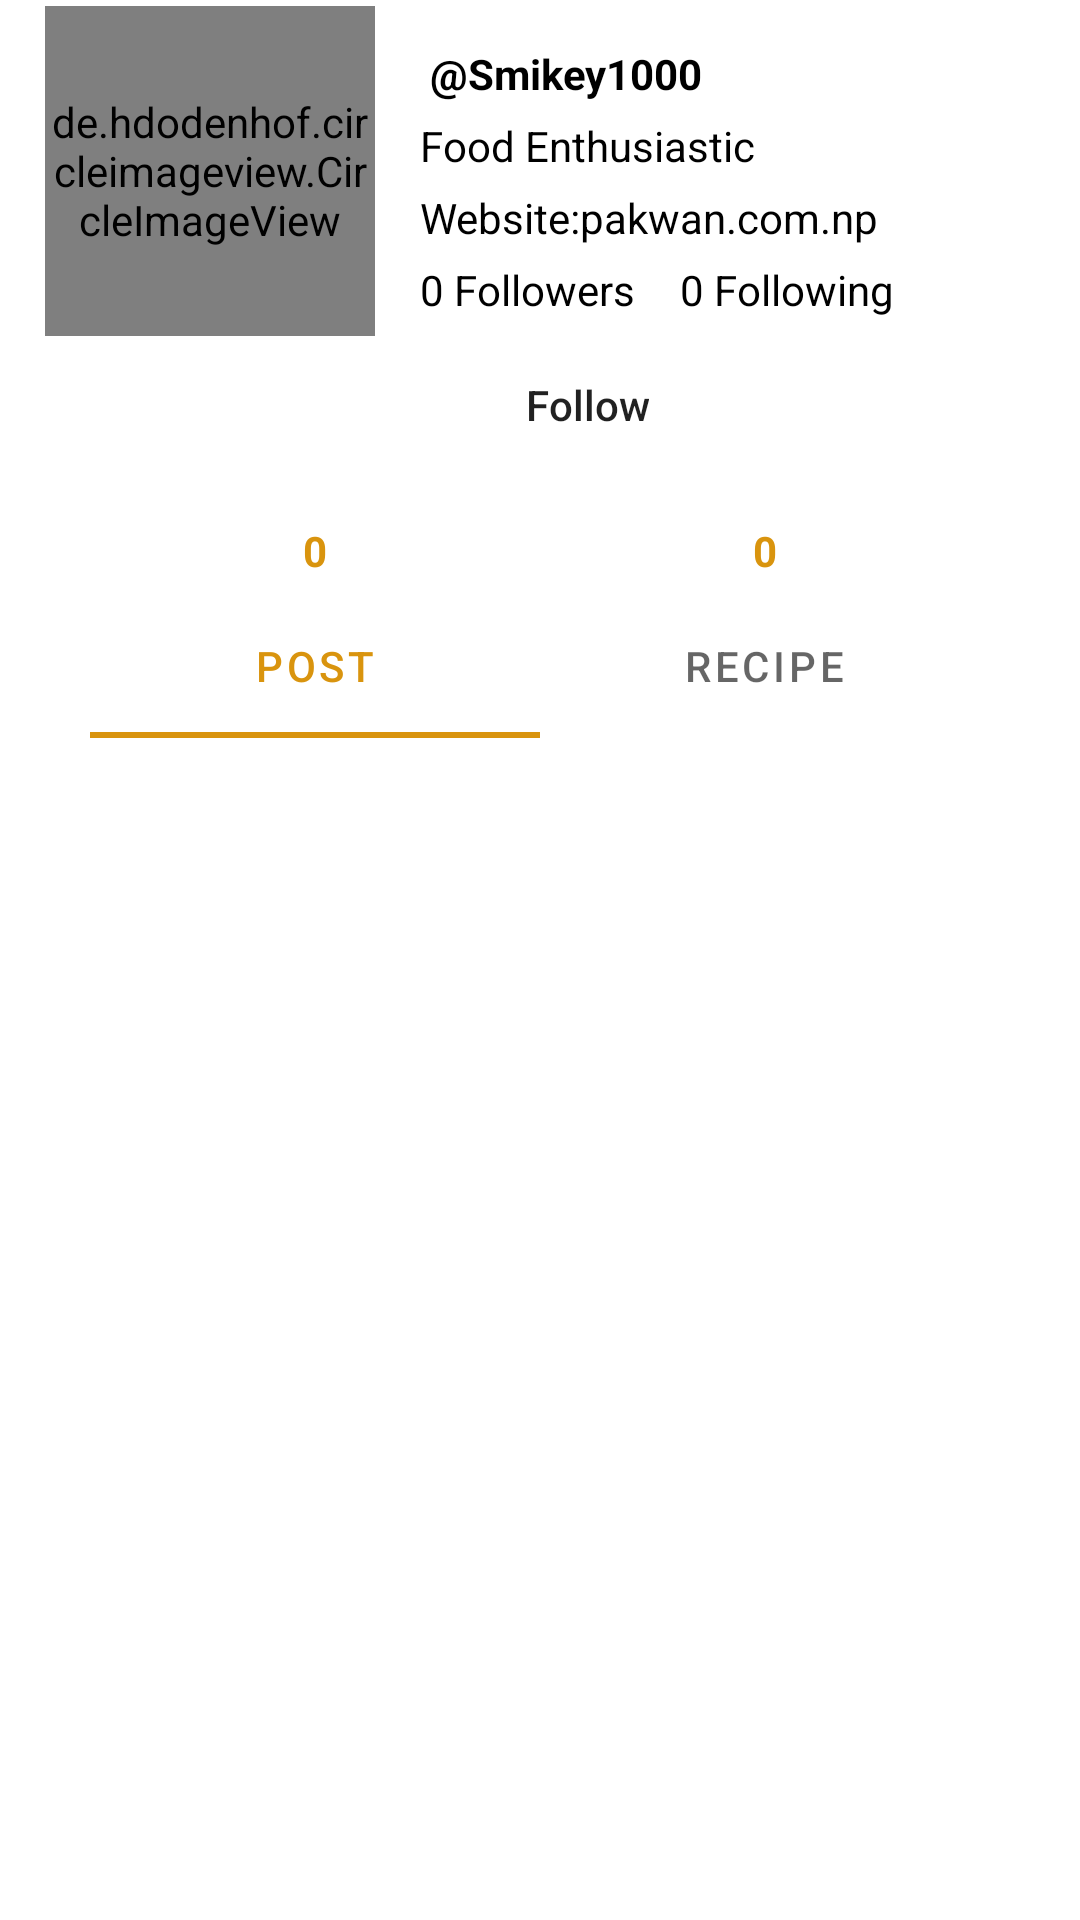

Here is an Android app screen rendered from its layout file. Give the layout XML and the strings, colors and styles it references.
<!-- AndroidManifest.xml: application theme Theme.Pakwan -->
<!-- res/layout/activity_view_other_profile.xml -->
<?xml version="1.0" encoding="utf-8"?>
<LinearLayout
    xmlns:android="http://schemas.android.com/apk/res/android"
    xmlns:app="http://schemas.android.com/apk/res-auto"
    xmlns:tools="http://schemas.android.com/tools"
    android:layout_width="match_parent"
    android:layout_height="wrap_content"
    android:layout_marginTop="5dp"
    android:layout_marginHorizontal="10dp"
    android:orientation="vertical"
    tools:context=".presentation.activity.ViewOtherProfileActivity">

    <androidx.constraintlayout.widget.ConstraintLayout
        android:layout_width="match_parent"
        android:layout_height="wrap_content">

        <de.hdodenhof.circleimageview.CircleImageView
            android:id="@+id/ap_profile_image"
            android:layout_width="110dp"
            android:layout_height="110dp"
            android:layout_marginStart="15dp"
            android:layout_marginTop="2dp"
            android:src="@drawable/pakwan"
            app:layout_constraintStart_toStartOf="parent"
            app:layout_constraintTop_toTopOf="parent" />

        <TextView
            android:id="@+id/ap_profile_name"
            android:layout_width="wrap_content"
            android:layout_height="wrap_content"
            android:layout_marginStart="15dp"
            android:layout_marginTop="15dp"
            android:text=" @Smikey1000"
            android:textColor="@color/black"
            android:textSize="14sp"
            android:textStyle="bold"
            app:layout_constraintStart_toEndOf="@+id/ap_profile_image"
            app:layout_constraintTop_toTopOf="parent" />

        <TextView
            android:id="@+id/ap_profile_description"
            android:layout_width="wrap_content"
            android:layout_height="wrap_content"
            android:layout_marginStart="15dp"
            android:layout_marginTop="5dp"
            android:text="Food Enthusiastic"
            android:textColor="@color/black"
            android:textSize="14sp"
            app:layout_constraintStart_toEndOf="@+id/ap_profile_image"
            app:layout_constraintTop_toBottomOf="@+id/ap_profile_name" />

        <TextView
            android:id="@+id/ap_profile_website"
            android:layout_width="wrap_content"
            android:layout_height="wrap_content"
            android:layout_marginStart="15dp"
            android:layout_marginTop="5dp"
            android:text="Website:pakwan.com.np"
            android:textColor="@color/black"
            android:textSize="14sp"
            app:layout_constraintStart_toEndOf="@+id/ap_profile_image"
            app:layout_constraintTop_toBottomOf="@+id/ap_profile_description" />
        <TextView
            android:id="@+id/ap_profile_followers"
            android:layout_width="wrap_content"
            android:layout_height="wrap_content"
            android:layout_marginStart="15dp"
            android:layout_marginTop="5dp"
            android:text="0 Followers"
            android:textColor="@color/black"
            android:textSize="14sp"
            app:layout_constraintStart_toEndOf="@+id/ap_profile_image"
            app:layout_constraintTop_toBottomOf="@+id/ap_profile_website" />
        <TextView
            android:id="@+id/ap_profile_following"
            android:layout_width="wrap_content"
            android:layout_height="wrap_content"
            android:layout_marginStart="15dp"
            android:layout_marginTop="5dp"
            android:text="0 Following"
            android:textColor="@color/black"
            android:textSize="14sp"
            app:layout_constraintStart_toEndOf="@+id/ap_profile_followers"
            app:layout_constraintTop_toBottomOf="@+id/ap_profile_website" />
        <Button
            android:id="@+id/ap_btn_following"
            android:layout_width="wrap_content"
            android:layout_height="wrap_content"
            android:layout_marginBottom="10dp"
            android:layout_marginTop="5dp"
            android:layout_marginStart="10dp"
            android:background="@drawable/golden_rounded_button"
            android:paddingHorizontal="25dp"
            android:text="Follow"
            android:textAllCaps="false"
            app:layout_constraintBottom_toBottomOf="parent"
            app:layout_constraintStart_toStartOf="@+id/ap_profile_website"
            app:layout_constraintTop_toBottomOf="@+id/ap_profile_followers" />
    </androidx.constraintlayout.widget.ConstraintLayout>

    <LinearLayout
        android:layout_width="300dp"
        android:layout_gravity="center"
        android:layout_height="wrap_content"
        android:gravity="center"
        android:orientation="horizontal">

        <TextView
            android:id="@+id/ap_postCounter"
            android:layout_width="wrap_content"
            android:layout_height="wrap_content"
            android:elevation="4dp"
            android:padding="5dp"
            android:text="0"
            android:textStyle="bold"
            android:gravity="center"
            android:layout_weight="1"
            android:textColor="@color/goldenColor"
            android:textSize="14sp" />

        <TextView
            android:id="@+id/ap_recipeCounter"
            android:layout_width="wrap_content"
            android:layout_height="wrap_content"
            android:elevation="4dp"
            android:padding="5dp"
            android:layout_weight="1"
            android:text="0"
            android:textStyle="bold"
            android:gravity="center"
            android:textColor="@color/goldenColor"
            android:textSize="14sp"/>

    </LinearLayout>

    <com.google.android.material.tabs.TabLayout
        android:id="@+id/ap_profile_tabLayout"
        android:layout_width="300dp"
        android:layout_height="wrap_content"
        android:layout_gravity="center"
        app:tabIndicatorColor="@color/colorPrimary"
        app:tabRippleColor="@color/goldenColor"
        app:tabSelectedTextColor="@color/colorPrimary">

        <com.google.android.material.tabs.TabItem
            android:layout_width="wrap_content"
            android:layout_height="wrap_content"
            android:text="Post" />

        <com.google.android.material.tabs.TabItem
            android:layout_width="wrap_content"
            android:layout_height="wrap_content"
            android:text="Recipe" />

    </com.google.android.material.tabs.TabLayout>

    <androidx.viewpager2.widget.ViewPager2
        android:id="@+id/ap_profile_viewPager"
        android:layout_width="match_parent"
        android:layout_height="wrap_content" />
</LinearLayout>
<!-- resources referenced by this layout -->
<resources>
  <color name="black">#FF000000</color>
  <color name="colorPrimary">#D9940E</color>
  <color name="goldenColor">#D9940E</color>
  <!-- drawable pakwan: png bitmap (drawable-v24, 26660 bytes) -->
  <style name="Theme.Pakwan" parent="Theme.MaterialComponents.DayNight.NoActionBar">
          
  
          
          <item name="colorPrimary">@color/goldenColor</item>
          
          <item name="colorPrimaryVariant">@color/goldenColor</item>
          <item name="colorOnPrimary">@color/white</item>
          
          <item name="colorSecondary">@color/teal_200</item>
          <item name="colorSecondaryVariant">@color/teal_700</item>
          <item name="colorOnSecondary">@color/goldenColor</item>
          
          <item name="android:statusBarColor" tools:targetApi="l">?attr/colorPrimaryVariant</item>
          
      </style>
  <color name="white">#FFFFFFFF</color>
  <color name="teal_200">#FF03DAC5</color>
  <color name="teal_700">#FF018786</color>
</resources>
